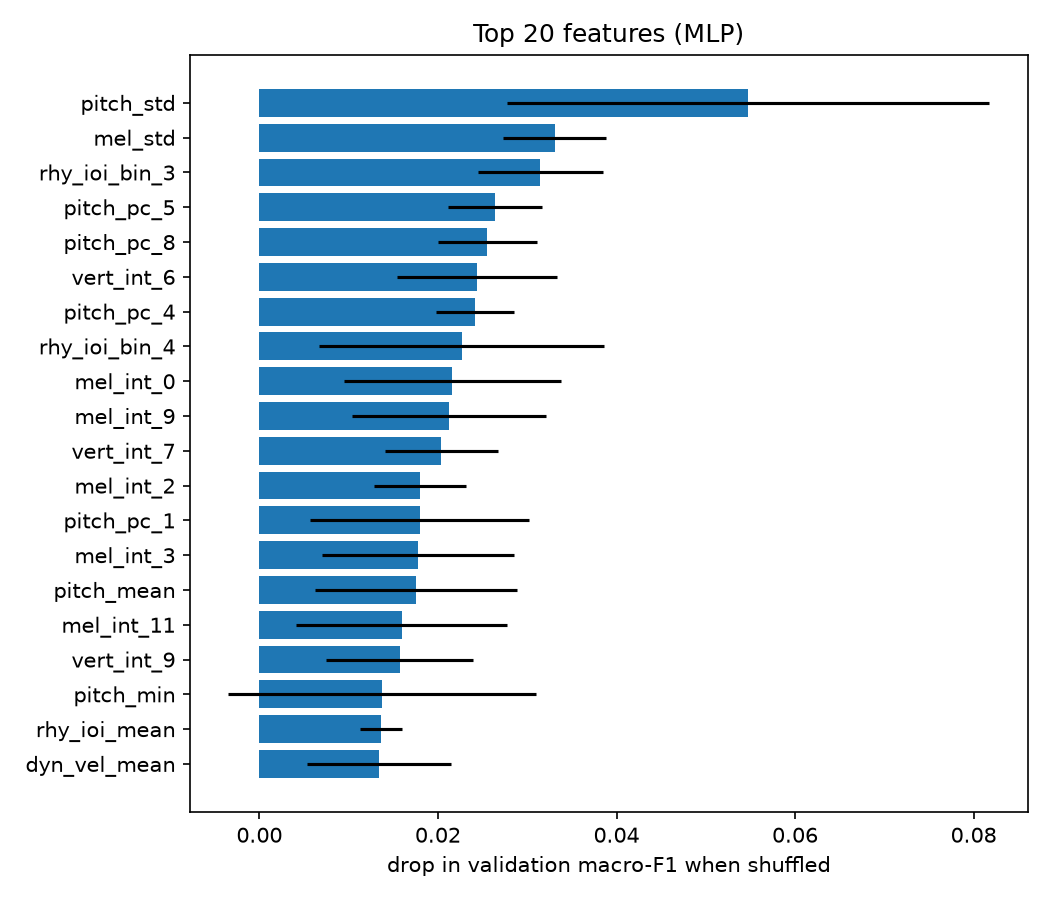

The table this chart was drawn from, first rows:
feature, importance, std
pitch_std, 0.05478, 0.02699
mel_std, 0.03306, 0.005733
rhy_ioi_bin_3, 0.03147, 0.007035
pitch_pc_5, 0.02639, 0.005291
pitch_pc_8, 0.02554, 0.005497
vert_int_6, 0.02436, 0.008955
pitch_pc_4, 0.02416, 0.004355
rhy_ioi_bin_4, 0.02268, 0.01597
mel_int_0, 0.02162, 0.01212
mel_int_9, 0.02126, 0.01085
vert_int_7, 0.02039, 0.006365
mel_int_2, 0.01799, 0.005183
pitch_pc_1, 0.01794, 0.0123
mel_int_3, 0.01776, 0.01071
pitch_mean, 0.01758, 0.0113
mel_int_11, 0.01592, 0.01178
vert_int_9, 0.01572, 0.008254
pitch_min, 0.01373, 0.01723
rhy_ioi_mean, 0.01363, 0.002363
dyn_vel_mean, 0.01336, 0.008068
mel_dissonant_frac, 0.0124, 0.007155
mel_int_4, 0.01204, 0.006076
pitch_pc_10, 0.01182, 0.007187
rhy_ioi_bin_6, 0.01073, 0.0
vert_int_0, 0.01056, 0.006518
pitch_range, 0.0102, 0.0111
rhy_ioi_bin_0, 0.01012, 0.005637
mel_int_5, 0.009407, 0.008737
rhy_dur_cv, 0.0093, 0.004119
mel_int_6, 0.009136, 0.004324
tex_silence_frac, 0.009128, 0.01076
rhy_ioi_logstd, 0.008695, 0.008207
mel_int_10, 0.008586, 0.004293
vert_int_5, 0.008586, 0.004293
vert_int_10, 0.008586, 0.004293
dyn_vel_std, 0.008209, 0.006843
rhy_ioi_bin_5, 0.008, 0.005282
tex_chord_frac, 0.007942, 0.01168
pitch_max, 0.007607, 0.0142
rhy_ioi_cv, 0.007501, 0.004454
tex_poly_mean, 0.007431, 0.006266
tex_poly_p95, 0.006579, 0.005322
pitch_pc_7, 0.006536, 0.008756
vert_int_3, 0.005395, 0.009834
vert_int_8, 0.004433, 0.005379
rhy_ioi_bin_1, 0.004419, 0.005389
mel_int_8, 0.004293, 0.005258
pitch_pc_2, 0.004293, 0.005258
vert_int_4, 0.003712, 0.003922
tex_poly_max, 0.00342, 0.009214
vert_int_1, 0.003258, 0.004395
rhy_ioi_bin_2, 0.003095, 0.004237
rhy_ioi_median, 0.002971, 0.008329
mel_int_1, 0.002929, 0.004186
rhy_ioi_std, 0.002696, 0.008441
vert_int_11, 0.002481, 0.01075
vert_int_2, 0.002146, 0.004293
dyn_vel_change_std, 0.002007, 0.007295
pitch_pc_0, 0.001295, 0.006086
pitch_pc_11, 0.0008248, 0.007974
... 12 more rows
